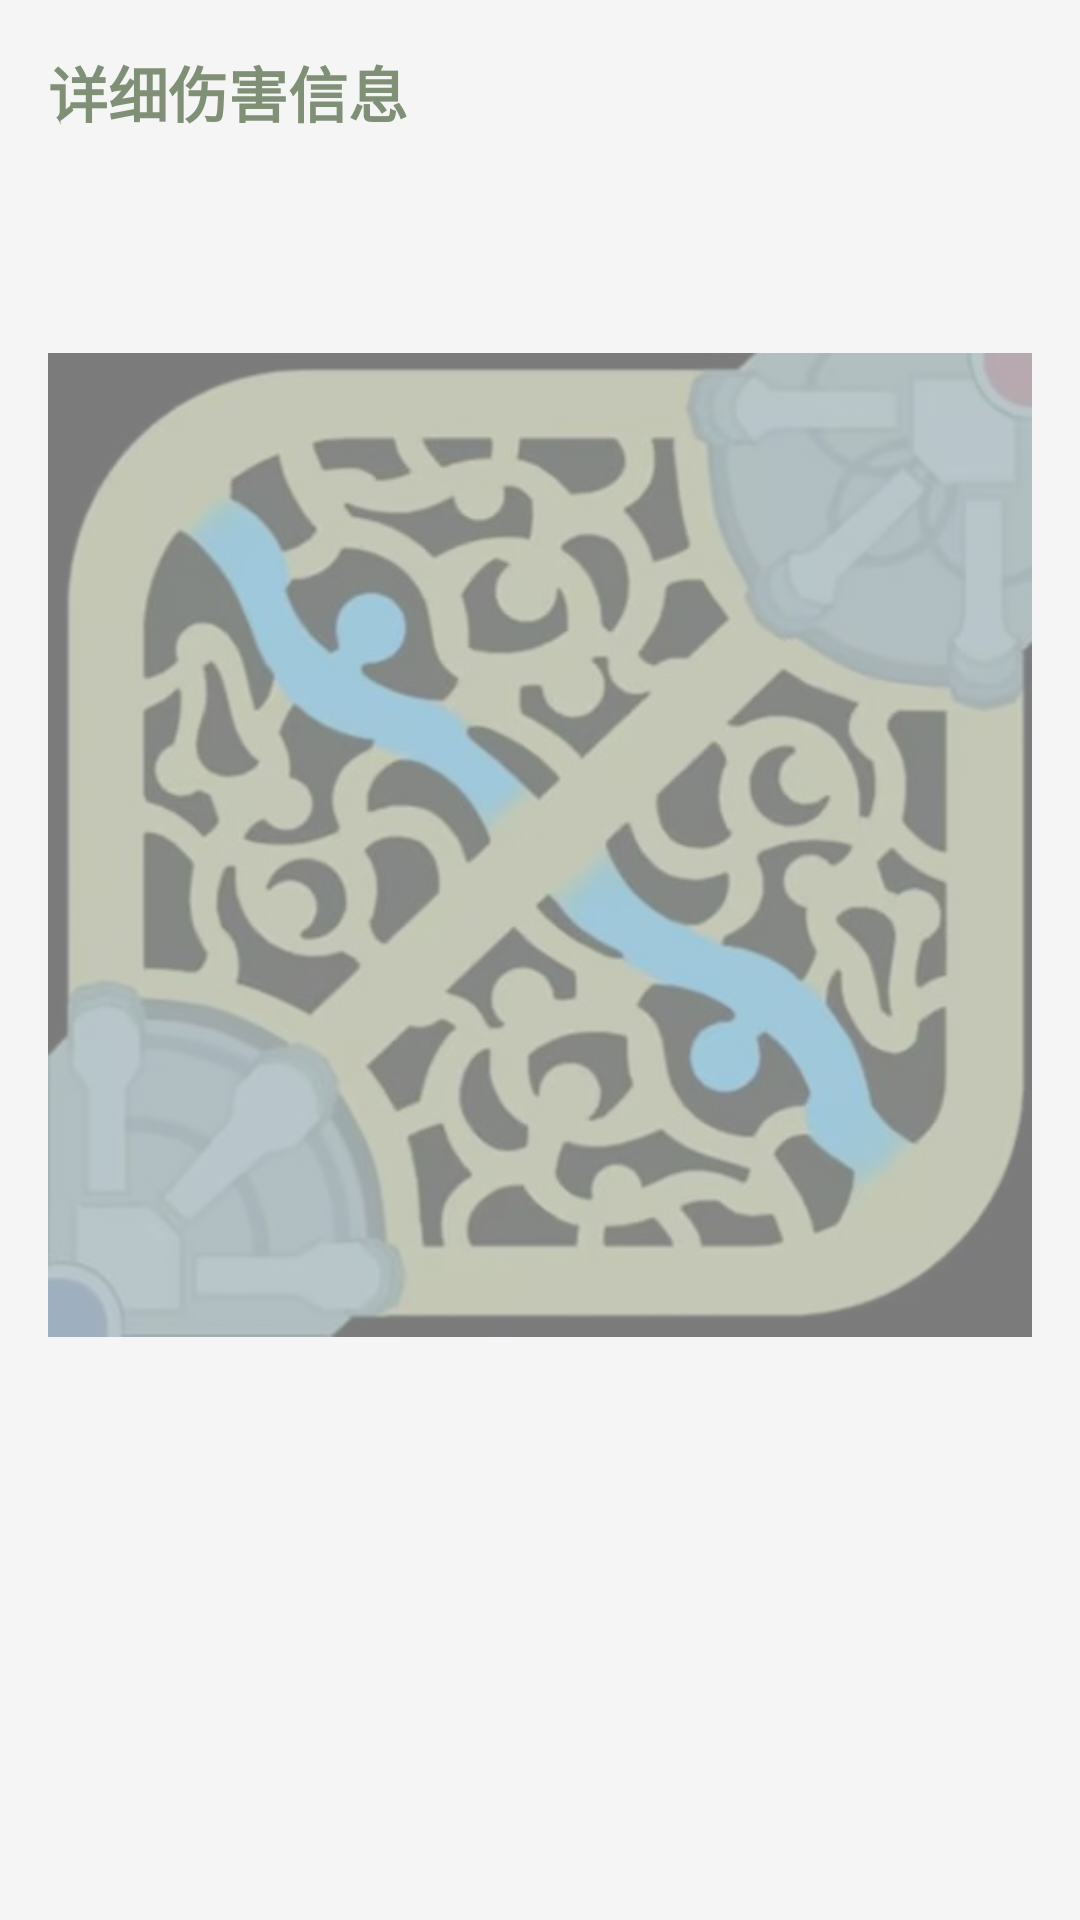

Produce the Android XML layout that renders to this screen, including the resource entries it uses.
<!-- AndroidManifest.xml: application theme Theme.LolWorldChampion -->
<!-- res/layout/activity_damage_details.xml -->
<?xml version="1.0" encoding="utf-8"?>
<LinearLayout xmlns:android="http://schemas.android.com/apk/res/android"
    android:layout_width="match_parent"
    android:layout_height="match_parent"
    android:orientation="vertical"
    android:padding="16dp"
    android:background="@color/background_color">

            
            <TextView
                android:layout_width="wrap_content"
                android:layout_height="wrap_content"
                android:layout_marginBottom="16dp"
                android:text="@string/damage_details_title"
                android:textColor="@color/purple_500"
                android:textSize="20sp"
                android:textStyle="bold" />

            
            <TextView
                android:id="@+id/damage_text_view"
                android:layout_width="match_parent"
                android:layout_height="wrap_content"
                android:layout_marginBottom="16dp"
                android:lineSpacingExtra="4dp"
                android:textColor="#333333"
                android:textSize="16sp" />

            


            <RelativeLayout
                android:layout_width="match_parent"
                android:layout_height="match_parent"
                >

                <ImageView
                    android:id="@+id/map_image"
                    android:layout_width="351dp"
                    android:layout_height="365dp"
                    android:scaleType="fitCenter"
                    android:src="@drawable/img"
                    android:alpha="0.5"/>

                <View
                    android:id="@+id/map_marker"
                    android:layout_width="10dp"
                    android:layout_height="10dp"
                    android:background="@drawable/ic_kills"
                    android:visibility="gone" />


            </RelativeLayout>


        </LinearLayout>
<!-- resources referenced by this layout -->
<resources>
  <color name="background_color">#F5F5F5</color>
  <color name="purple_500">#809076</color>
  <!-- drawable ic_kills: png bitmap (drawable, 505 bytes) -->
  <!-- drawable img: png bitmap (drawable, 257224 bytes) -->
  <string name="damage_details_title">详细伤害信息</string>
  <style name="Theme.LolWorldChampion" parent="Theme.MaterialComponents.DayNight.DarkActionBar">
          
          <item name="colorPrimary">@color/purple_500</item>
          <item name="colorPrimaryVariant">@color/purple_700</item>
          <item name="colorOnPrimary">@color/white</item>
          
          <item name="colorSecondary">@color/teal_200</item>
          <item name="colorSecondaryVariant">@color/teal_700</item>
          <item name="colorOnSecondary">@color/black</item>
          
          <item name="android:statusBarColor">?attr/colorPrimaryVariant</item>
          
      </style>
  <color name="purple_700">#F8D794</color>
  <color name="white">#FFFFFFFF</color>
  <color name="teal_200">#BB6830</color>
  <color name="teal_700">#111A19</color>
  <color name="black">#FF000000</color>
</resources>
